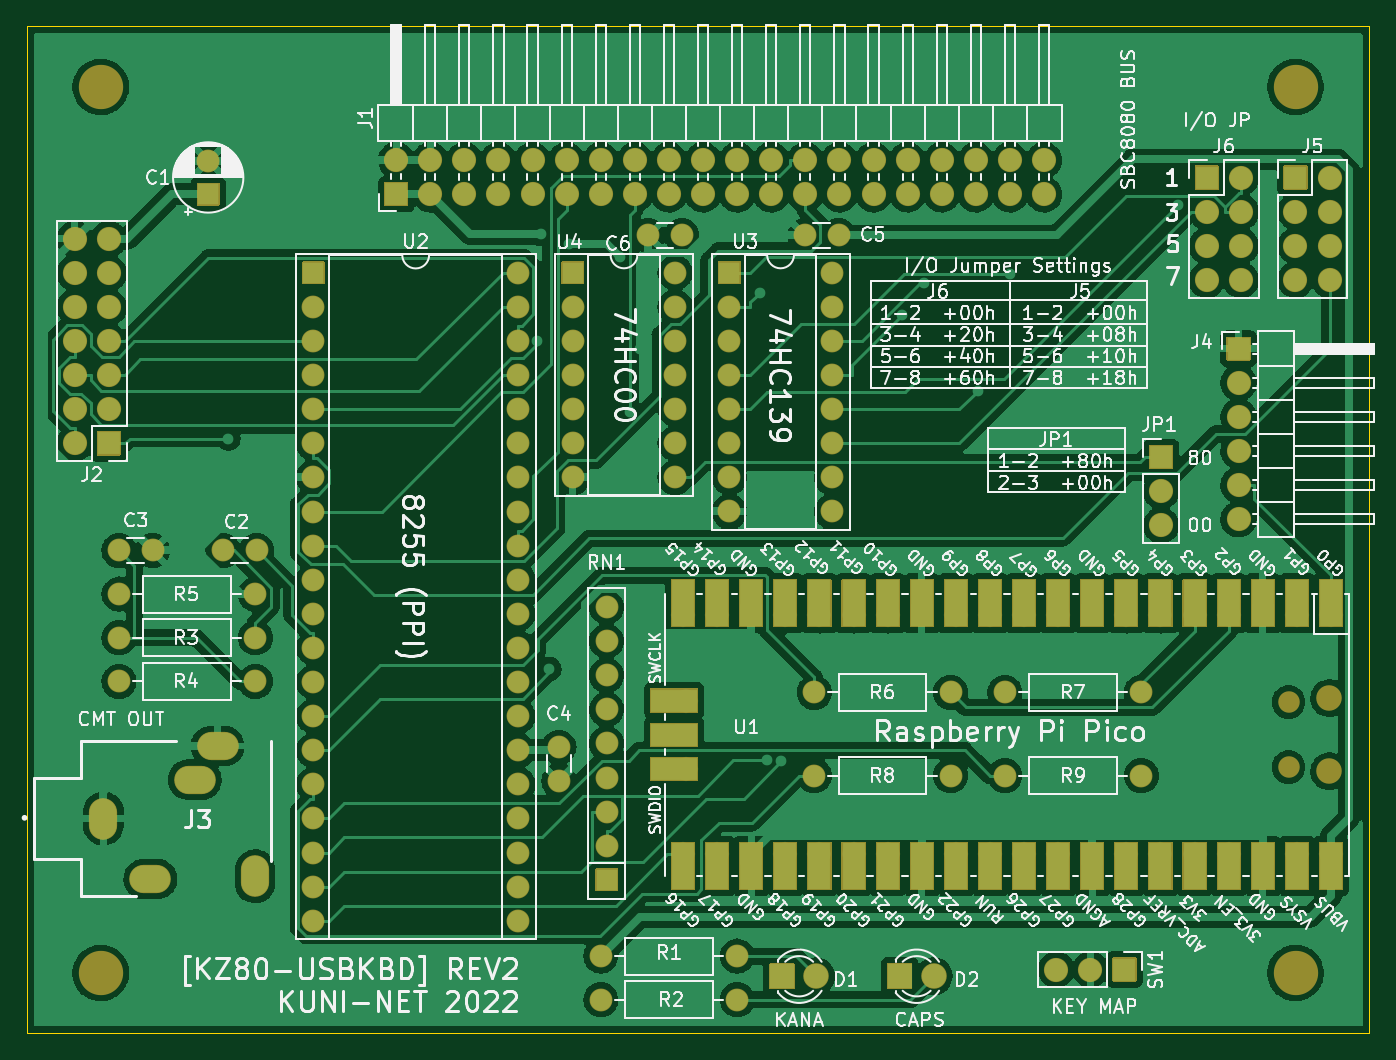
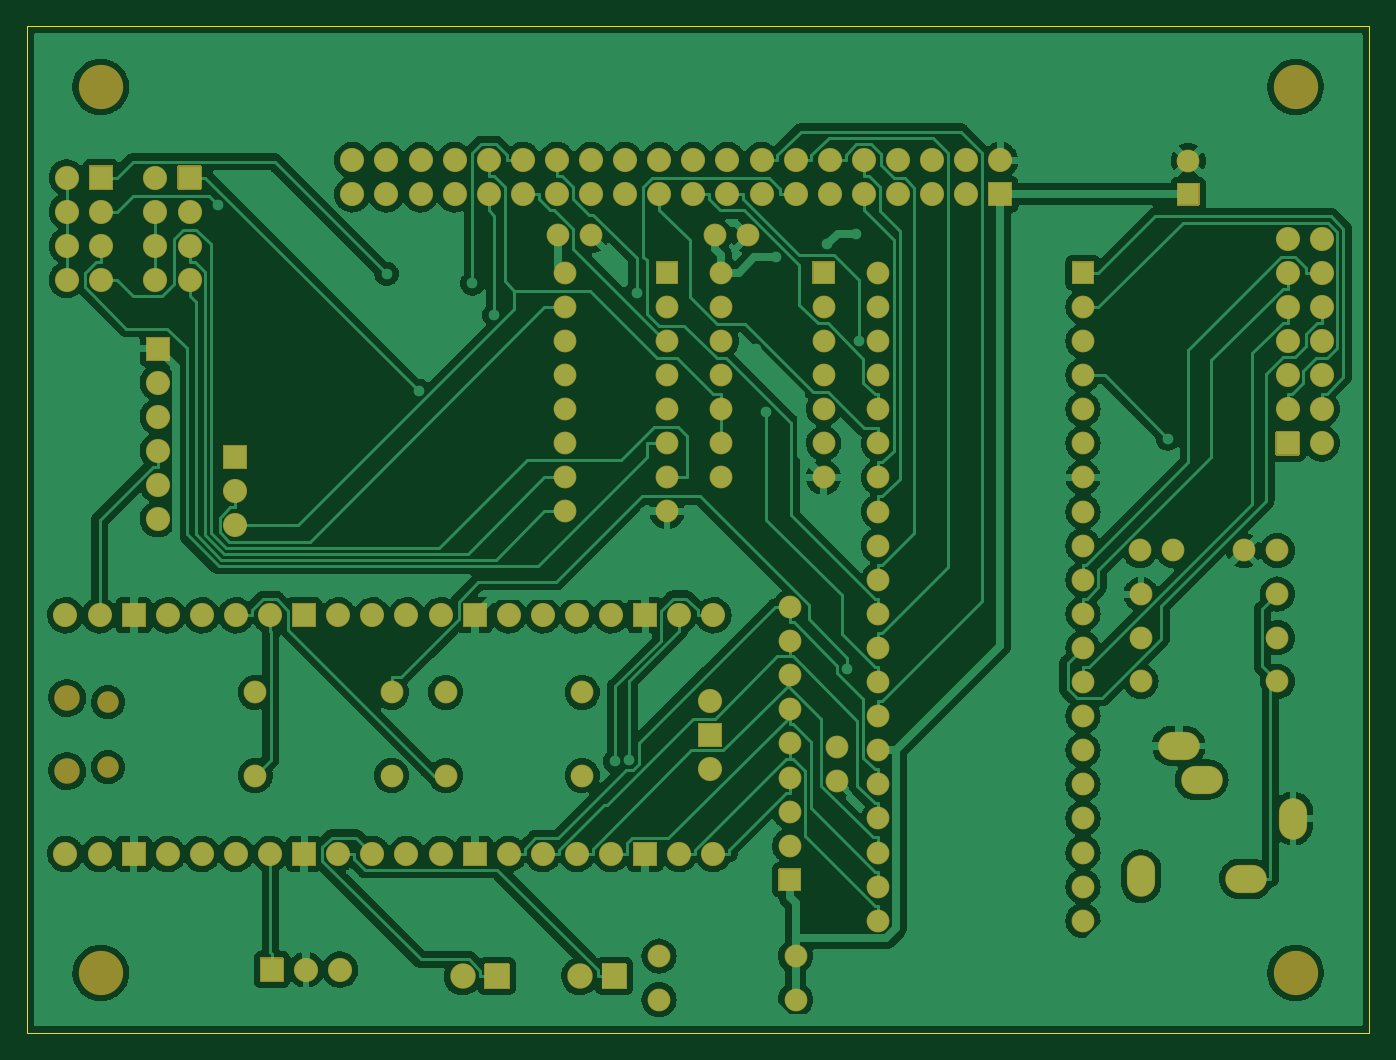
Circuit board: 9 layer files. Board 100.0 x 75.0 mm.
- bottom_copper: KZ80-USBKBD.GBL (327023 bytes)
- bottom_silk: KZ80-USBKBD.GBO (14398 bytes)
- paste: KZ80-USBKBD.GBP (498 bytes)
- bottom_mask: KZ80-USBKBD.GBS (14395 bytes)
- outline: KZ80-USBKBD.GKO (734 bytes)
- top_copper: KZ80-USBKBD.GTL (320512 bytes)
- top_silk: KZ80-USBKBD.GTO (184839 bytes)
- paste: KZ80-USBKBD.GTP (498 bytes)
- top_mask: KZ80-USBKBD.GTS (28964 bytes)

=== bottom_copper: KZ80-USBKBD.GBL (327023 bytes, source omitted) ===
=== bottom_silk: KZ80-USBKBD.GBO (14398 bytes, source omitted) ===
=== paste: KZ80-USBKBD.GBP ===
G04 #@! TF.GenerationSoftware,KiCad,Pcbnew,(6.0.4-0)*
G04 #@! TF.CreationDate,2022-06-01T20:22:46+09:00*
G04 #@! TF.ProjectId,KZ80-USBKBD,4b5a3830-2d55-4534-924b-42442e6b6963,rev?*
G04 #@! TF.SameCoordinates,Original*
G04 #@! TF.FileFunction,Paste,Bot*
G04 #@! TF.FilePolarity,Positive*
%FSLAX46Y46*%
G04 Gerber Fmt 4.6, Leading zero omitted, Abs format (unit mm)*
G04 Created by KiCad (PCBNEW (6.0.4-0)) date 2022-06-01 20:22:46*
%MOMM*%
%LPD*%
G01*
G04 APERTURE LIST*
G04 APERTURE END LIST*
M02*

=== bottom_mask: KZ80-USBKBD.GBS (14395 bytes, source omitted) ===
=== outline: KZ80-USBKBD.GKO ===
G04 #@! TF.GenerationSoftware,KiCad,Pcbnew,(6.0.4-0)*
G04 #@! TF.CreationDate,2022-06-01T20:22:46+09:00*
G04 #@! TF.ProjectId,KZ80-USBKBD,4b5a3830-2d55-4534-924b-42442e6b6963,rev?*
G04 #@! TF.SameCoordinates,Original*
G04 #@! TF.FileFunction,Profile,NP*
%FSLAX46Y46*%
G04 Gerber Fmt 4.6, Leading zero omitted, Abs format (unit mm)*
G04 Created by KiCad (PCBNEW (6.0.4-0)) date 2022-06-01 20:22:46*
%MOMM*%
%LPD*%
G01*
G04 APERTURE LIST*
G04 #@! TA.AperFunction,Profile*
%ADD10C,0.050000*%
G04 #@! TD*
G04 APERTURE END LIST*
D10*
X192000000Y-54000000D02*
X192000000Y-129000000D01*
X92000000Y-129000000D02*
X92000000Y-54000000D01*
X192000000Y-129000000D02*
X92000000Y-129000000D01*
X92000000Y-54000000D02*
X192000000Y-54000000D01*
M02*

=== top_copper: KZ80-USBKBD.GTL (320512 bytes, source omitted) ===
=== top_silk: KZ80-USBKBD.GTO (184839 bytes, source omitted) ===
=== paste: KZ80-USBKBD.GTP ===
G04 #@! TF.GenerationSoftware,KiCad,Pcbnew,(6.0.4-0)*
G04 #@! TF.CreationDate,2022-06-01T20:22:46+09:00*
G04 #@! TF.ProjectId,KZ80-USBKBD,4b5a3830-2d55-4534-924b-42442e6b6963,rev?*
G04 #@! TF.SameCoordinates,Original*
G04 #@! TF.FileFunction,Paste,Top*
G04 #@! TF.FilePolarity,Positive*
%FSLAX46Y46*%
G04 Gerber Fmt 4.6, Leading zero omitted, Abs format (unit mm)*
G04 Created by KiCad (PCBNEW (6.0.4-0)) date 2022-06-01 20:22:46*
%MOMM*%
%LPD*%
G01*
G04 APERTURE LIST*
G04 APERTURE END LIST*
M02*

=== top_mask: KZ80-USBKBD.GTS (28964 bytes, source omitted) ===
